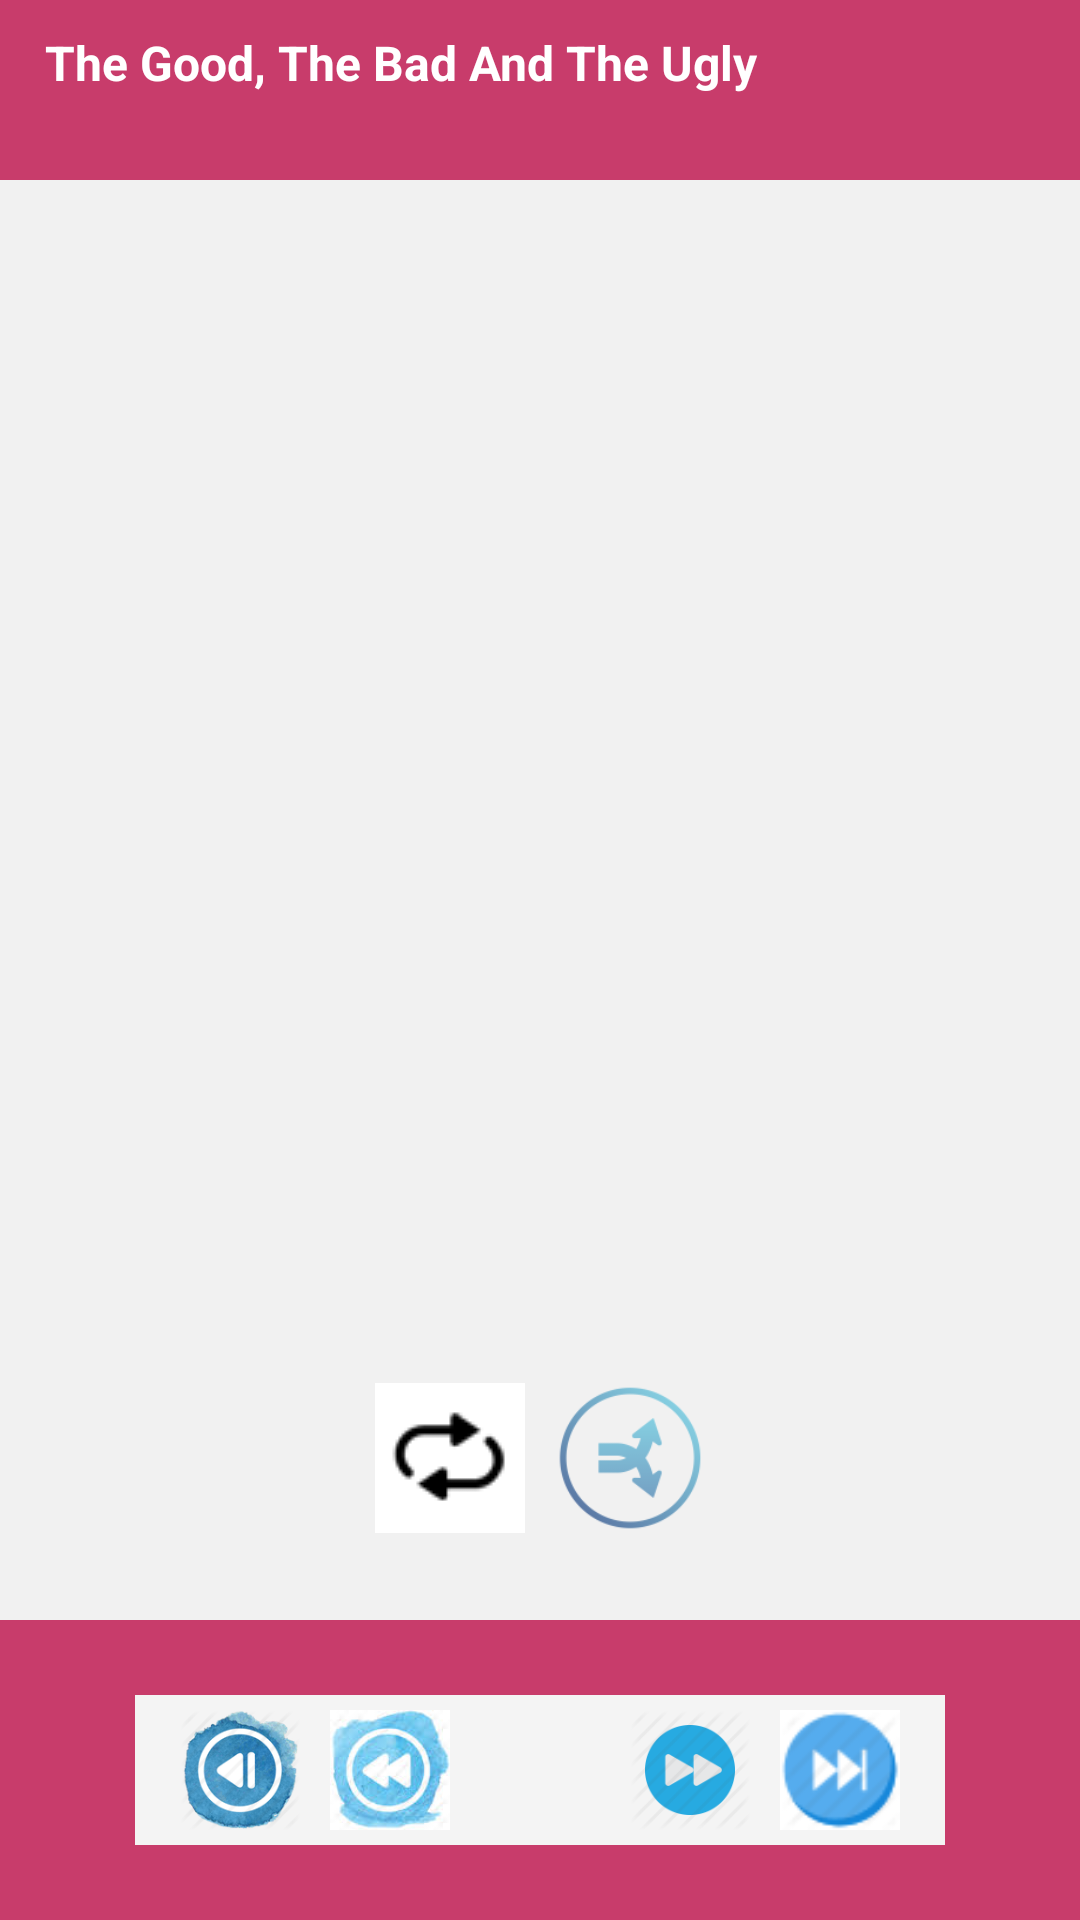

Write the Android layout XML for this screen, with the resource values it uses.
<!-- AndroidManifest.xml: application theme AppTheme -->
<!-- res/layout/next.xml -->
<?xml version="1.0" encoding="utf-8"?>
<RelativeLayout xmlns:android="http://schemas.android.com/apk/res/android"
    android:layout_width="match_parent"
    android:layout_height="match_parent"
    android:background="#f1f1f1">

    
    <LinearLayout
        android:id="@+id/player_header_bg"
        android:layout_width="fill_parent"
        android:layout_height="60dip"
        android:background="#c83c6b"
        android:layout_alignParentTop="true"
        android:paddingLeft="5dp"
        android:paddingRight="5dp">

        
        <TextView
            android:id="@+id/songTitle"
            android:layout_width="wrap_content"
            android:layout_height="wrap_content"
            android:layout_weight="1"
            android:textColor="#ffffff"
            android:textSize="16dp"
            android:paddingLeft="10dp"
            android:textStyle="bold"
            android:text="The Good, The Bad And The Ugly"
            android:layout_marginTop="10dp"/>

        
        <ImageButton
            android:id="@+id/btnPlaylist"
            android:layout_width="wrap_content"
            android:layout_height="fill_parent"
            android:src="@drawable/play"
            android:background="@null"/>
    </LinearLayout>

    
    <LinearLayout
        android:id="@+id/songThumbnail"
        android:layout_width="fill_parent"
        android:layout_height="wrap_content"
        android:paddingTop="10dp"
        android:paddingBottom="10dp"
        android:gravity="center"
        android:layout_below="@id/player_header_bg">
        <ImageView android:layout_width="200dp"
            android:layout_height="200dp"
            android:layout_marginTop="10dp"
            android:padding="20dp"
            android:src="@drawable/songi"/>
    </LinearLayout>

    
    <LinearLayout
        android:id="@+id/player_footer_bg"
        android:layout_width="fill_parent"
        android:layout_height="100dp"
        android:layout_alignParentBottom="true"
        android:background="#c83c6b"
        android:gravity="center">

        
        <LinearLayout
            android:layout_width="wrap_content"
            android:layout_height="wrap_content"
            android:orientation="horizontal"
            android:gravity="center_vertical"

            android:background="#f4f4f4"
            android:paddingLeft="10dp"
            android:paddingRight="10dp">
            
            <ImageButton
                android:id="@+id/btnPrevious"
                android:src="@drawable/songback2"
                android:layout_width="50dp"
                android:paddingLeft="5dp"
                android:scaleType="centerInside"
                android:paddingRight="5dp"
                android:layout_height="50dp"
                android:background="@null"/>
            
            <ImageButton
                android:id="@+id/btnBackward"
                android:src="@drawable/songbackward"
                android:layout_width="50dp"
                android:scaleType="centerInside"
                android:paddingLeft="5dp"
                android:paddingRight="5dp"
                android:layout_height="50dp"
                android:background="@null"/>
            
            <ImageButton
                android:id="@+id/btnPlay"
                android:src="@drawable/play"
                android:paddingLeft="5dp"
                android:scaleType="centerInside"
                android:paddingRight="5dp"
                android:layout_width="50dp"
                android:layout_height="50dp"
                android:background="@null"/>
            
            <ImageButton
                android:id="@+id/btnForward"
                android:paddingLeft="5dp"
                android:paddingRight="5dp"
                android:scaleType="centerInside"
                android:src="@drawable/songforward"
                android:layout_width="50dp"
                android:layout_height="50dp"
                android:background="@null"/>
            
            <ImageButton
                android:id="@+id/btnNext"
                android:src="@drawable/songnext"
                android:paddingLeft="5dp"
                android:paddingRight="5dp"
                android:scaleType="centerInside"
                android:layout_width="50dp"
                android:layout_height="50dp"
                android:background="@null"/>
        </LinearLayout>
    </LinearLayout>

    


    
    <LinearLayout
        android:id="@+id/timerDisplay"
        android:layout_above="@id/player_footer_bg"
        android:layout_width="fill_parent"
        android:layout_height="wrap_content"
        android:layout_marginRight="20dp"
        android:layout_marginLeft="20dp"
        android:layout_marginBottom="10dp">
        
        <TextView
            android:id="@+id/songCurrentDurationLabel"
            android:layout_width="fill_parent"
            android:layout_height="wrap_content"
            android:layout_weight="1"
            android:gravity="left"
            android:textColor="#eeeeee"
            android:textStyle="bold"/>
        
        <TextView
            android:id="@+id/songTotalDurationLabel"
            android:layout_width="fill_parent"
            android:layout_height="wrap_content"
            android:layout_weight="1"
            android:gravity="right"
            android:textColor="#04cbde"
            android:textStyle="bold"/>
    </LinearLayout>

    
    <LinearLayout
        android:layout_width="fill_parent"
        android:layout_height="wrap_content"
        android:layout_above="@id/timerDisplay"
        android:gravity="center">
        
        <ImageButton
            android:id="@+id/btnRepeat"
            android:layout_width="50dp"
            android:layout_height="50dp"
            android:scaleType="centerInside"
            android:src="@drawable/repeat"
            android:layout_marginRight="5dp"
            android:background="@null"/>

        
        <ImageButton
            android:id="@+id/btnShuffle"
            android:layout_width="50dp"
            android:layout_height="50dp"
            android:scaleType="centerInside"
            android:src="@drawable/shuffle"
            android:layout_marginLeft="5dp"
            android:background="@null"/>
    </LinearLayout>
</RelativeLayout>
<!-- resources referenced by this layout -->
<resources>
  <!-- drawable repeat: png bitmap (drawable, 506 bytes) -->
  <!-- drawable shuffle: png bitmap (drawable, 7113 bytes) -->
  <!-- drawable songback2: png bitmap (drawable, 30993 bytes) -->
  <!-- drawable songbackward: jpg bitmap (drawable, 3013 bytes) -->
  <!-- drawable songforward: png bitmap (drawable, 3497 bytes) -->
  <!-- drawable songnext: png bitmap (drawable, 930 bytes) -->
  <style name="AppTheme" parent="Theme.AppCompat.Light.DarkActionBar">
          
          <item name="colorPrimary">@color/colorPrimary</item>
  
          //black is the color of the normal state
  
  
          <item name="colorPrimaryDark">@color/colorPrimaryDark</item>
  
      </style>
  <!-- not gathered from this repository: default colours our renderer supplied (Android Studio template values) -->
  <color name="colorPrimary">#FF6200EE</color>
  <color name="colorPrimaryDark">#FF3700B3</color>
</resources>
